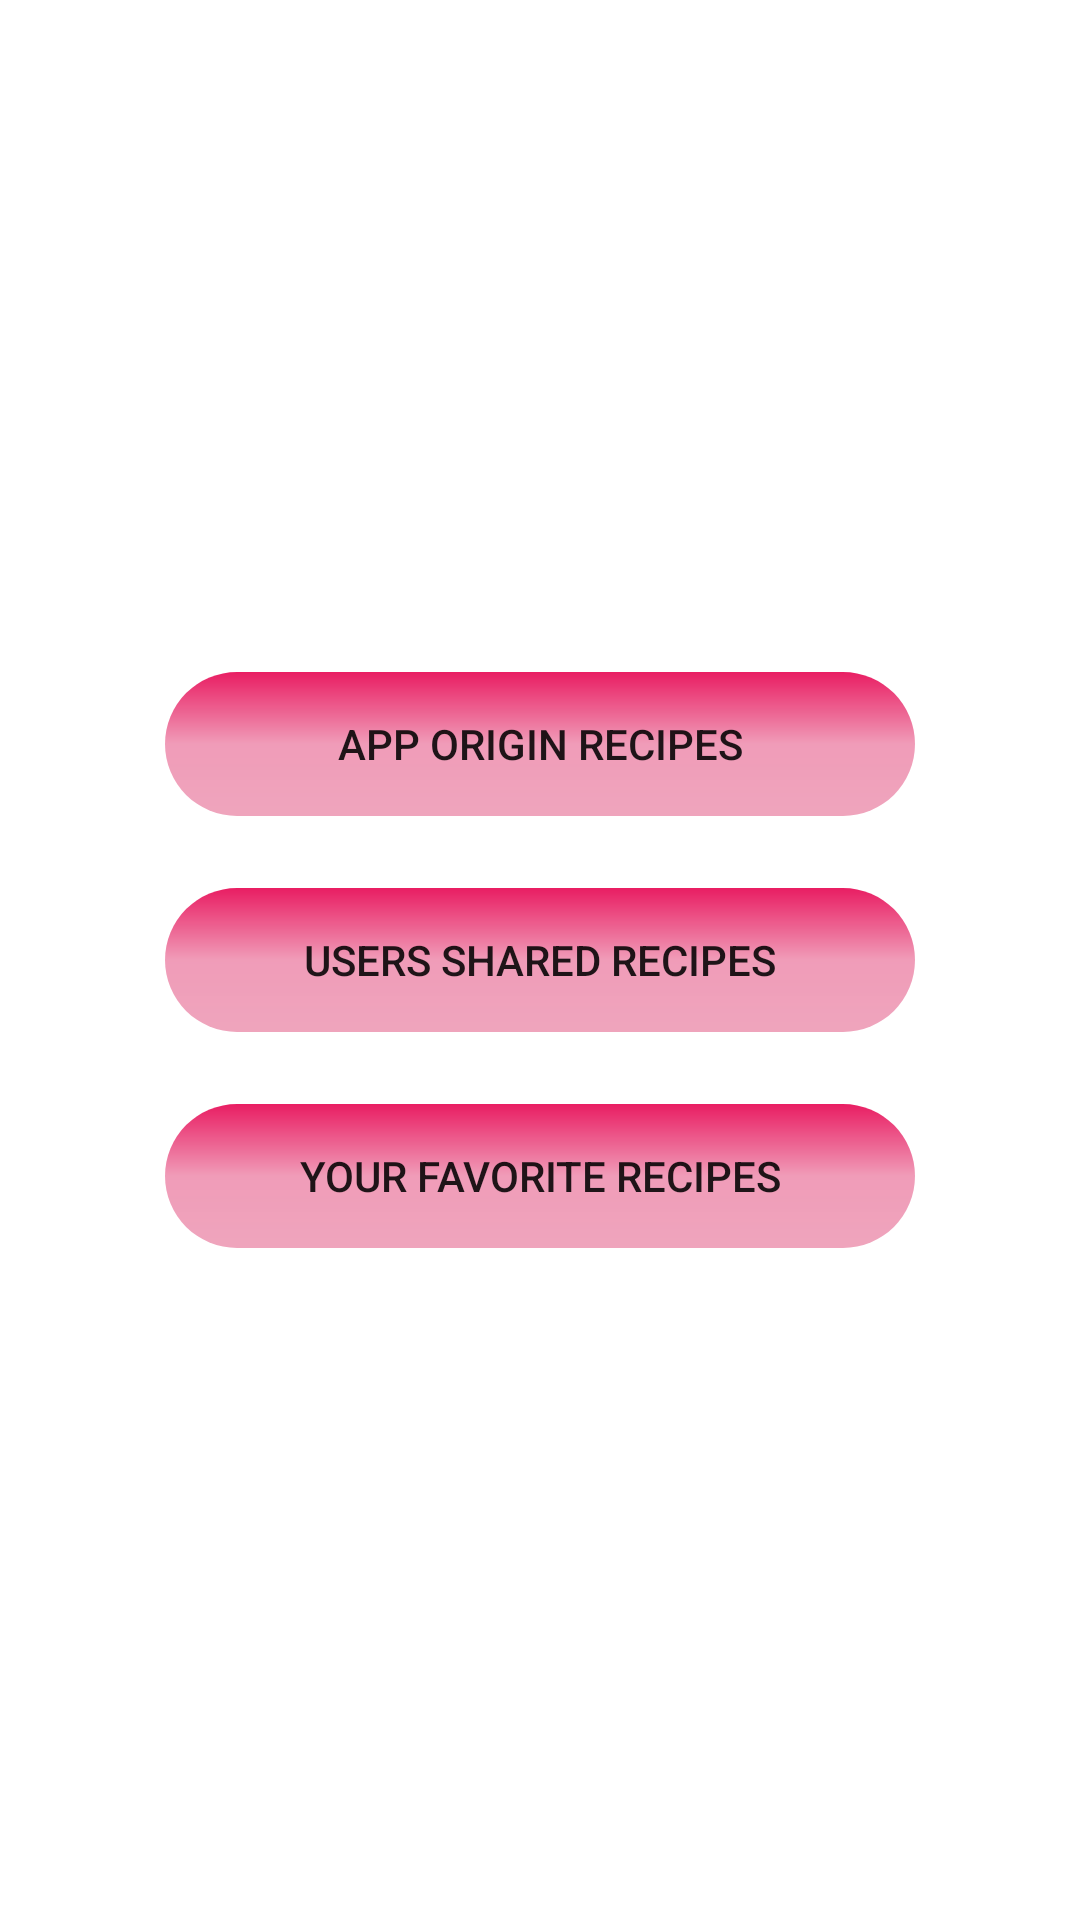

The Android layout XML behind this screen, and the referenced resources:
<!-- AndroidManifest.xml: application theme Theme.FinalProjectAndroidApp -->
<!-- res/layout/fragment_select_which_screen.xml -->
<?xml version="1.0" encoding="utf-8"?>
<FrameLayout xmlns:android="http://schemas.android.com/apk/res/android"
    xmlns:tools="http://schemas.android.com/tools"
    android:layout_width="match_parent"
    android:layout_height="match_parent"
    android:background="@drawable/select_screen_background"
    tools:context=".fragments.SelectWhichScreenFragment">

    <LinearLayout
        android:layout_width="wrap_content"
        android:layout_height="wrap_content"
        android:layout_gravity="center"
        android:gravity="center"
        android:orientation="vertical">

        <Button
            android:id="@+id/AppOriginRecipesBtn"
            android:layout_width="250dp"
            android:layout_height="wrap_content"
            android:layout_gravity="bottom|center"
            android:layout_margin="12dp"
            android:background="@drawable/buttondesign"
            android:text="App origin recipes" />

        <Button
            android:id="@+id/UsersSharedRecipesBtn"
            android:layout_width="250dp"
            android:layout_height="wrap_content"
            android:layout_gravity="center"
            android:layout_margin="12dp"
            android:background="@drawable/buttondesign"
            android:text="Users shared recipes" />

        <Button
            android:id="@+id/YourFavoriteRecipesBtn"
            android:layout_width="250dp"
            android:layout_height="wrap_content"
            android:layout_gravity="center"
            android:layout_margin="12dp"
            android:background="@drawable/buttondesign"
            android:text="Your Favorite Recipes" />

    </LinearLayout>

</FrameLayout>
<!-- resources referenced by this layout -->
<resources>
  <!-- drawable buttondesign (drawable) -->
  <?xml version="1.0" encoding="utf-8"?>
  <shape xmlns:android="http://schemas.android.com/apk/res/android">
      
      <gradient android:startColor="#E91E63"
          android:centerColor="#B9EA769D"
          android:endColor="#EFA5BD"
          android:angle="500"/>
  
      <corners android:radius="100dp"></corners>
  </shape>
  <style name="Theme.FinalProjectAndroidApp" parent="Theme.MaterialComponents.DayNight.DarkActionBar">
          
          <item name="colorPrimary">@color/purple_500</item>
          <item name="colorPrimaryVariant">@color/purple_700</item>
          <item name="colorOnPrimary">@color/white</item>
          
          <item name="colorSecondary">@color/purple_500</item>
          <item name="colorSecondaryVariant">@color/purple_500</item>
          <item name="colorOnSecondary">@color/black</item>
          
          <item name="android:statusBarColor">?attr/colorPrimaryVariant</item>
  
          <item name="android:editTextColor">#F57427</item>
          <item name="android:textColorHint">#F57427</item>
          
      </style>
  <color name="purple_500">#F57427</color>
  <color name="purple_700">#F57427</color>
  <color name="white">#FFFFFFFF</color>
  <color name="black">#FF000000</color>
</resources>
